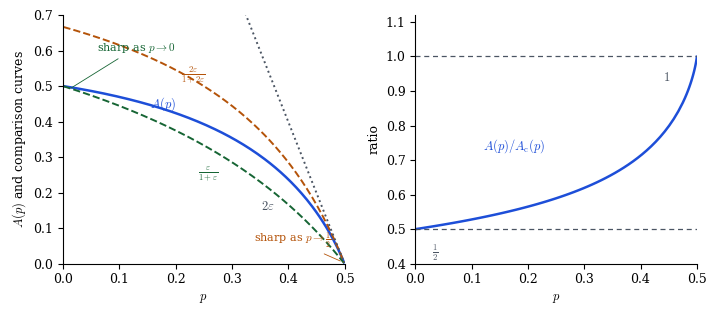

Generate this figure with matplotlib: (Note: this script raises an exception after producing the figure.)
#!/usr/bin/env python3
"""The constant A(p) against its two-sided bounds, and the ratio A/A_c.

Panel (a): A(p) from the exact series of Prop. a:prop:series,
    1/A(p) = 1 + sum_{n>=0} (2p)^n / (2 - S_n),
against the lower bound eps/(1+eps), the upper bound 2 eps/(1+2 eps)
and the near-critical asymptotic 2 eps, eps = 1 - 2p.
Panel (b): the ratio A(p)/A_c(p) with the endpoint limits 1/2 and 1
of eq:ratiolimits.

Output: ../figures/Ap_bounds_ratio.pdf
"""
import numpy as np
import matplotlib
matplotlib.use("pdf")
import matplotlib.pyplot as plt

plt.rcParams.update({
    "font.family": "serif",
    "mathtext.fontset": "cm",
    "font.size": 9,
    "axes.linewidth": 0.8,
    "xtick.direction": "out",
    "ytick.direction": "out",
    "pdf.fonttype": 42,
})

BLUE, GREEN, ORANGE, GRAY = "#1d4ed8", "#166534", "#b45309", "#4b5563"


def A_of_p(p, tol=1e-13, cap=20_000_000):
    """Exact-series evaluation of A(p), p in [0, 1/2)."""
    if p == 0.0:
        return 0.5
    r = 2.0 * p
    S = 1.0
    rn = 1.0
    inv = 1.0
    for _ in range(cap):
        term = rn / (2.0 - S)
        inv += term
        if term < tol:
            break
        S = r * S - p * S * S
        rn *= r
    return 1.0 / inv


fig, (axa, axb) = plt.subplots(1, 2, figsize=(7.2, 3.2))

# ---- panel (a): A(p) between its bounds ------------------------------------
ps = np.linspace(0.001, 0.499, 160)
Av = np.array([A_of_p(p) for p in ps])
eps = 1.0 - 2.0 * ps
lower = eps / (1.0 + eps)
upper = 2.0 * eps / (1.0 + 2.0 * eps)

axa.plot(ps, Av, "-", color=BLUE, lw=1.8)
axa.plot(ps, lower, "--", color=GREEN, lw=1.4)
axa.plot(ps, upper, "--", color=ORANGE, lw=1.4)
axa.plot(ps, 2.0 * eps, ":", color=GRAY, lw=1.4)
axa.annotate("$A(p)$", xy=(0.20, A_of_p(0.20)), xytext=(0.155, 0.44),
             color=BLUE, fontsize=9)
axa.annotate(r"$\frac{\varepsilon}{1+\varepsilon}$", xy=(0.29, 0.165),
             xytext=(0.24, 0.245), color=GREEN, fontsize=9)
axa.annotate(r"$\frac{2\varepsilon}{1+2\varepsilon}$", xy=(0.315, 0.425),
             xytext=(0.21, 0.52), color=ORANGE, fontsize=9)
axa.annotate("$2\\varepsilon$", xy=(0.40, 0.20), xytext=(0.352, 0.152),
             color=GRAY, fontsize=9)
axa.annotate("sharp as $p\\to 0$", xy=(0.01, 0.49), xytext=(0.06, 0.60),
             fontsize=8, color=GREEN,
             arrowprops=dict(arrowstyle="-", color=GREEN, lw=0.6))
axa.annotate("sharp as $p\\to\\frac{1}{2}$", xy=(0.497, 0.0045),
             xytext=(0.34, 0.06), fontsize=8, color=ORANGE,
             arrowprops=dict(arrowstyle="-", color=ORANGE, lw=0.6))
axa.set_xlabel("$p$")
axa.set_ylabel("$A(p)$ and comparison curves")
axa.set_xlim(0, 0.5)
axa.set_ylim(0, 0.70)
axa.spines[["top", "right"]].set_visible(False)

# ---- panel (b): the ratio A/A_c ---------------------------------------------
eps2 = np.concatenate([np.linspace(0.999, 0.05, 60),
                       np.geomspace(0.05, 1e-4, 40)[1:]])
ps2 = (1.0 - eps2) / 2.0
ratio = np.array([A_of_p(p) for p in ps2]) / (2.0 * eps2 / (1.0 + eps2))

axb.plot(ps2, ratio, "-", color=BLUE, lw=1.8)
axb.axhline(0.5, color=GRAY, lw=0.9, ls=(0, (4, 3)))
axb.axhline(1.0, color=GRAY, lw=0.9, ls=(0, (4, 3)))
axb.annotate(r"$\frac{1}{2}$", xy=(0.002, 0.5), xytext=(0.03, 0.42),
             color=GRAY, fontsize=9)
axb.annotate(r"$1$", xy=(0.49, 1.0), xytext=(0.44, 0.93),
             color=GRAY, fontsize=9)
axb.annotate(r"$A(p)/A_{\mathrm{c}}(p)$", xy=(0.19, 0.66), xytext=(0.12, 0.73),
             color=BLUE, fontsize=9)
axb.set_xlabel("$p$")
axb.set_ylabel("ratio")
axb.set_xlim(0, 0.5)
axb.set_ylim(0.4, 1.12)
axb.spines[["top", "right"]].set_visible(False)

fig.tight_layout()
fig.savefig(__file__.rsplit("/", 1)[0] + "/../figures/Ap_bounds_ratio.pdf")
print("wrote Ap_bounds_ratio.pdf")
